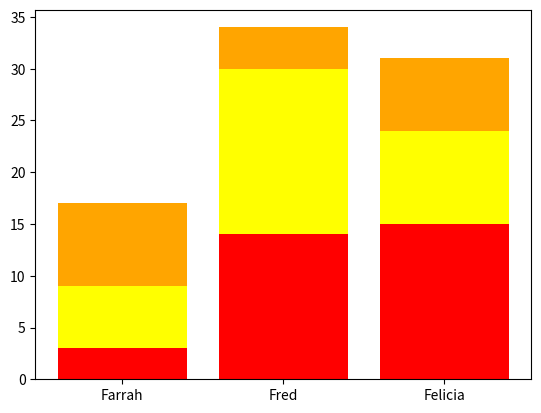

The matplotlib source for this figure: (Note: this script raises an exception after producing the figure.)
#!/usr/bin/env python3
import numpy as np
import matplotlib.pyplot as plt

def bars():
    np.random.seed(5)
    fruit = np.random.randint(0, 20, (4,3))
    plt.figure(figsize=(6.4, 4.8))

    people = ("Farrah", "Fred", "Felicia")
    plt.bar(people, fruit[0], color="red", label="apples")
    plt.bar(people, fruit[1], color = "yellow", label = "bananas",
               bottom = fruit[0])
    plt.bar(people, fruit[2], color = "orange", label = "oranges",
               bottom = fruit[0] + fruit[1])
    plt.bar(people, fruit[3], color = "peach", label="peaches",
               bottom = fruit[0] + fruit[1] + fruit[2])
    

    plt.ylabel('Quantity of Fruit')
    plt.yticks(range(0, 81, 10))
    plt.ylim(0, 80)
    plt.title("Number of Fruit per Person")

    plt.legend(["apples", "bananas", "oranges", "peaches"])
    plt.show()

bars()
